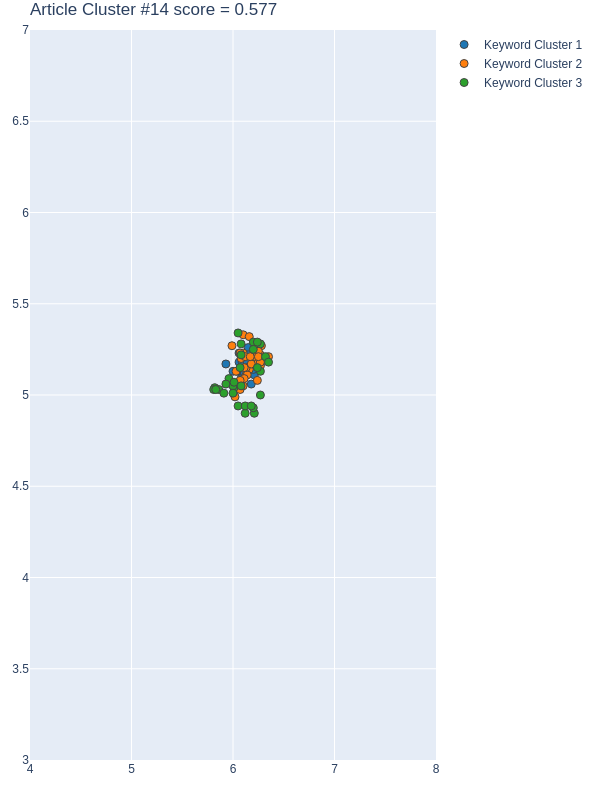

Data behind this chart, as committed beside it:
Group, score, NumPhrases, Key-phrases, NumDocs, DocIds, dimension, min_samples, min_cluster_size, x, y
1, 0.8339, 19, ['aerial point cloud', 'Al Hudaybiyah re…, 16, [89, 106, 129, 153, 162, 236, 301, 327, …, 55, 15, 19, [6.1500000954, 6.1500000954, 6.079999923…, [5.1300001144, 5.2600002289, 5.090000152…
2, 0.6868, 33, ['AdaBoost and Bagging', 'adaptive suppo…, 18, [89, 106, 129, 153, 162, 236, 301, 327, …, 55, 15, 19, [6.0700001717, 6.2399997711, 6.099999904…, [5.0300002098, 5.2600002289, 5.230000019…
3, 0.2109, 31, ['3D point cloud classification', '3D sc…, 16, [89, 106, 129, 153, 162, 236, 301, 327, …, 55, 15, 19, [6.0799999237, 5.9600000381000005, 6.210…, [5.2800002098, 5.0900001526, 4.900000095…
